Labelled photos from "bottlecap", an image-classification folder in GaramSong-95/Project-SmartFactory. The possible labels are: circle, cross.

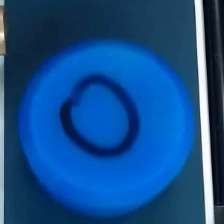
Label: circle

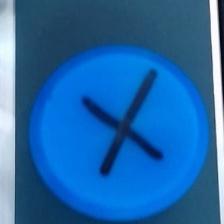
Label: cross

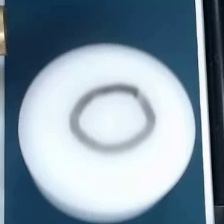
Label: circle

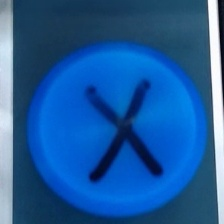
Label: cross

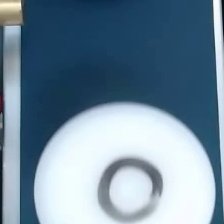
Label: circle

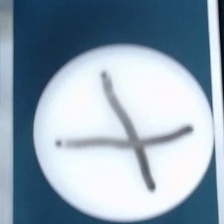
Label: cross
